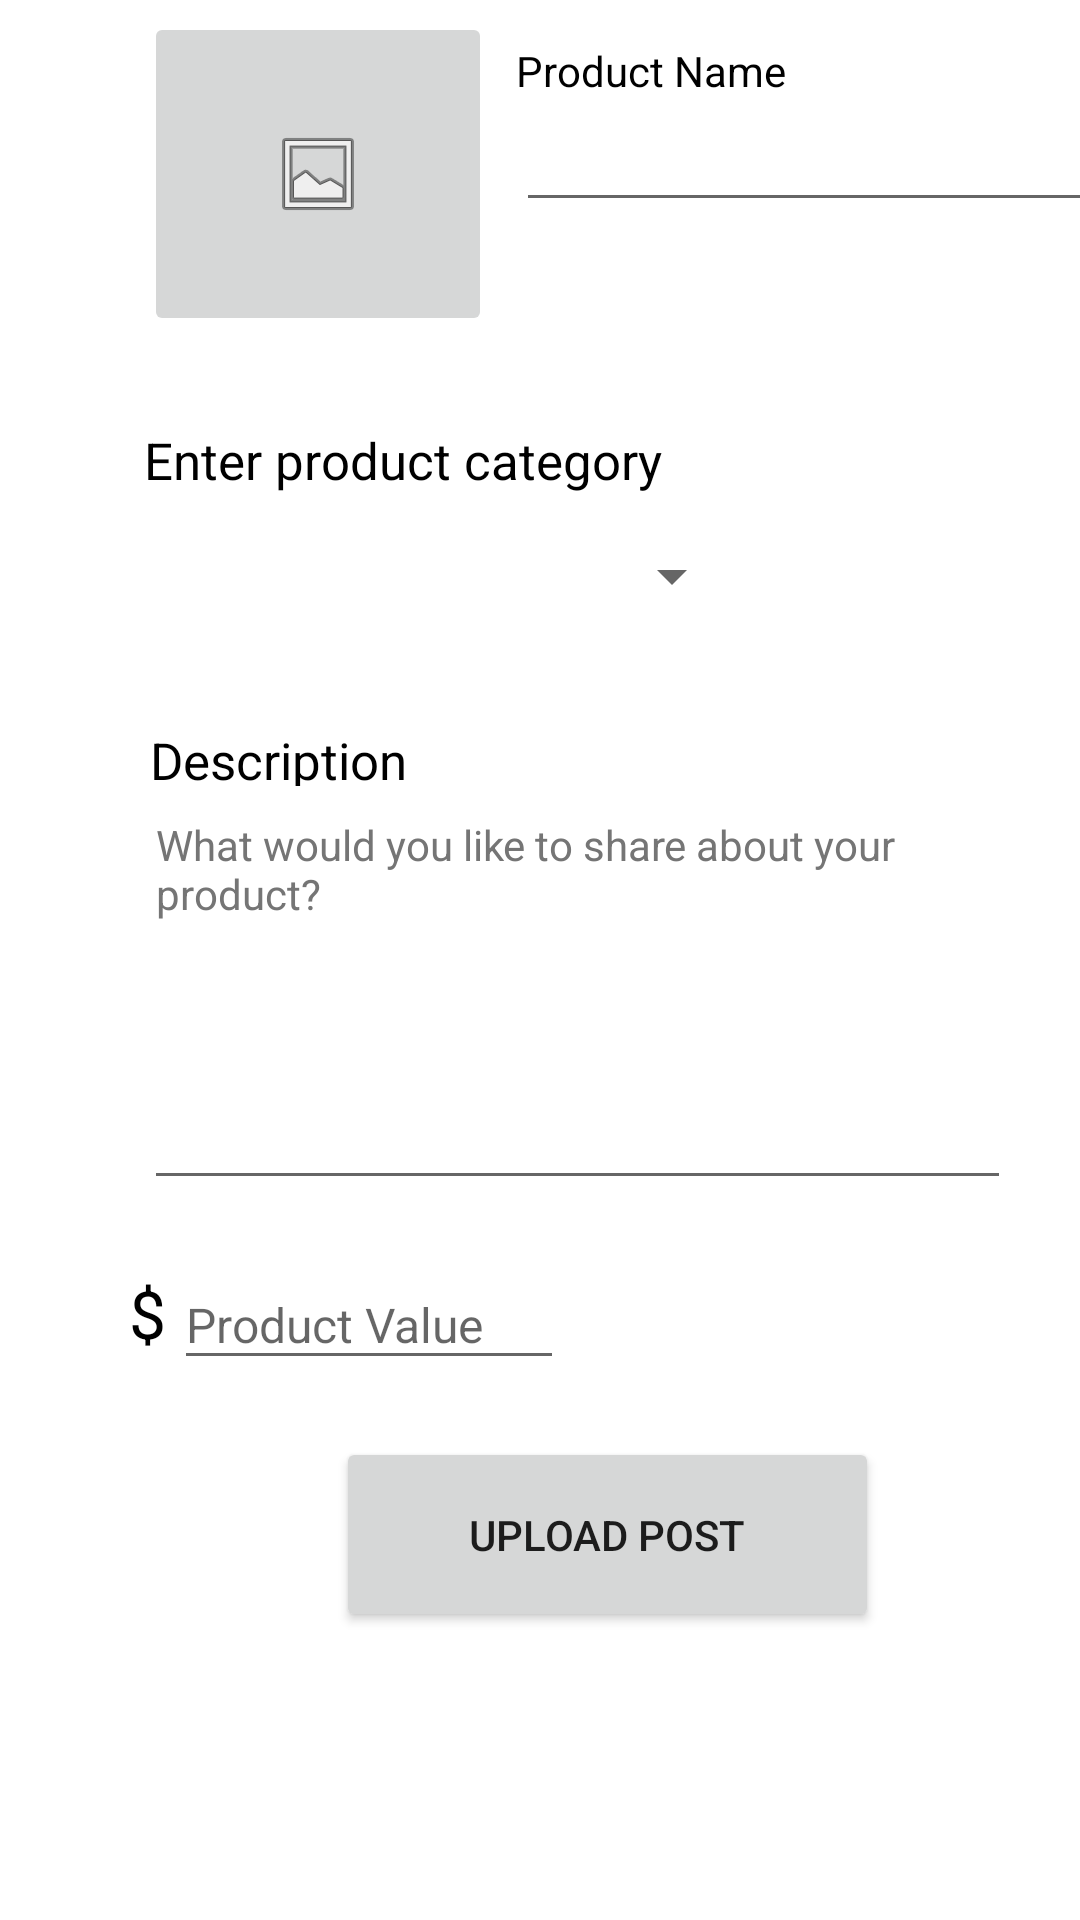

This screen was rendered from an Android layout file. Write that file and the resources it references.
<!-- AndroidManifest.xml: application theme Theme.3130Project -->
<!-- res/layout/activity_post_page.xml -->
<?xml version="1.0" encoding="utf-8"?>
<androidx.constraintlayout.widget.ConstraintLayout xmlns:android="http://schemas.android.com/apk/res/android"
    xmlns:app="http://schemas.android.com/apk/res-auto"
    xmlns:tools="http://schemas.android.com/tools"
    android:layout_width="match_parent"
    android:layout_height="match_parent"
    tools:context=".LenoraUS5.PostPage">

    <ImageButton
        android:id="@+id/imageButton2"
        android:layout_width="116dp"
        android:layout_height="108dp"
        android:layout_marginStart="48dp"
        android:layout_marginBottom="528dp"
        app:layout_constraintBottom_toBottomOf="parent"
        app:layout_constraintStart_toStartOf="parent"
        app:srcCompat="@android:drawable/ic_menu_gallery"
        tools:ignore="SpeakableTextPresentCheck" />

    <TextView
        android:id="@+id/selectImageButton"
        android:layout_width="205dp"
        android:layout_height="20dp"
        android:layout_marginStart="8dp"
        android:layout_marginTop="10dp"
        android:ems="10"
        android:text="Product Name"
        android:textColor="@color/black"
        app:layout_constraintTop_toTopOf="@+id/imageButton2"
        app:layout_constraintHorizontal_bias="0.0"
        app:layout_constraintStart_toEndOf="@+id/imageButton2" />

    <EditText
        android:id="@+id/postDesc"
        android:layout_width="289dp"
        android:layout_height="138dp"
        android:layout_marginStart="48dp"
        android:layout_marginBottom="240dp"
        android:ems="10"
        android:gravity="start|top"
        android:textSize="14dp"
        android:hint="What would you like to share about your product?"
        android:inputType="textMultiLine"
        android:textColorHint="#757575"
        app:layout_constraintBottom_toBottomOf="parent"
        app:layout_constraintStart_toStartOf="parent" />

    <Button
        android:id="@+id/uploadPostButton"
        android:layout_width="181dp"
        android:layout_height="65dp"
        android:layout_marginStart="112dp"
        android:layout_marginBottom="96dp"
        android:text="Upload Post"
        app:layout_constraintBottom_toBottomOf="parent"
        app:layout_constraintStart_toStartOf="parent" />

    <TextView
        android:id="@+id/descriptionTitle"
        android:layout_width="238dp"
        android:layout_height="20dp"
        android:layout_marginStart="50dp"
        android:ems="10"
        android:textSize="17dp"
        android:minHeight="50dp"
        android:scaleX="1"
        android:scaleY="1"
        android:text="Description"
        android:textColor="@color/black"
        app:layout_constraintBottom_toTopOf="@+id/postDesc"
        app:layout_constraintStart_toStartOf="parent" />

    <TextView
        android:id="@+id/productCategory"
        android:layout_width="200dp"
        android:layout_height="30dp"
        android:text="Enter product category"
        android:textSize="17dp"
        android:textColor="@color/black"
        tools:layout_editor_absoluteX="50dp"
        tools:layout_editor_absoluteY="236dp"
        app:layout_constraintBottom_toTopOf="@+id/productCat"
        app:layout_constraintStart_toStartOf="@+id/postDesc"
        />

    <EditText
        android:id="@+id/productName"
        android:layout_width="205dp"
        android:layout_height="40dp"
        app:layout_constraintStart_toStartOf="@+id/selectImageButton"
        app:layout_constraintTop_toBottomOf="@+id/selectImageButton"
        />
    
    <Spinner
        android:id="@+id/productCat"
        android:layout_width="200dp"
        android:layout_height="40dp"
        android:layout_marginBottom="30dp"
        app:layout_constraintBottom_toTopOf="@+id/descriptionTitle"
        app:layout_constraintStart_toStartOf="@+id/postDesc" />

    <EditText
        android:id="@+id/productValue"
        android:layout_width="130dp"
        android:layout_height="40dp"
        android:layout_marginStart="10dp"
        android:layout_marginTop="20dp"
        android:hint="Product Value"
        android:textSize="16sp"
        app:layout_constraintStart_toStartOf="@+id/postDesc"
        app:layout_constraintTop_toBottomOf="@+id/postDesc" />

    <TextView
        android:layout_width="15dp"
        android:layout_height="30dp"
        android:text="$"
        android:textSize="22sp"
        android:layout_marginTop="23dp"
        android:textColor="@color/black"
        tools:layout_editor_absoluteX="50dp"
        tools:layout_editor_absoluteY="236dp"
        app:layout_constraintTop_toBottomOf="@+id/postDesc"
        app:layout_constraintEnd_toStartOf="@+id/productValue"
        />


</androidx.constraintlayout.widget.ConstraintLayout>
<!-- resources referenced by this layout -->
<resources>
  <style name="Theme.3130Project" parent="Theme.MaterialComponents.DayNight.DarkActionBar">
          
          <item name="colorPrimary">@color/purple_500</item>
          <item name="colorPrimaryVariant">@color/purple_700</item>
          <item name="colorOnPrimary">@color/white</item>
          
          <item name="colorSecondary">@color/teal_200</item>
          <item name="colorSecondaryVariant">@color/teal_700</item>
          <item name="colorOnSecondary">@color/black</item>
          
          <item name="android:statusBarColor">?attr/colorPrimaryVariant</item>
          
      </style>
  <!-- not gathered from this repository: default colours our renderer supplied (Android Studio template values) -->
  <color name="purple_500">#FF6200EE</color>
  <color name="purple_700">#FF3700B3</color>
  <color name="teal_200">#FF03DAC5</color>
  <color name="teal_700">#FF018786</color>
  <color name="black">#FF000000</color>
  <color name="white">#FFFFFFFF</color>
</resources>
